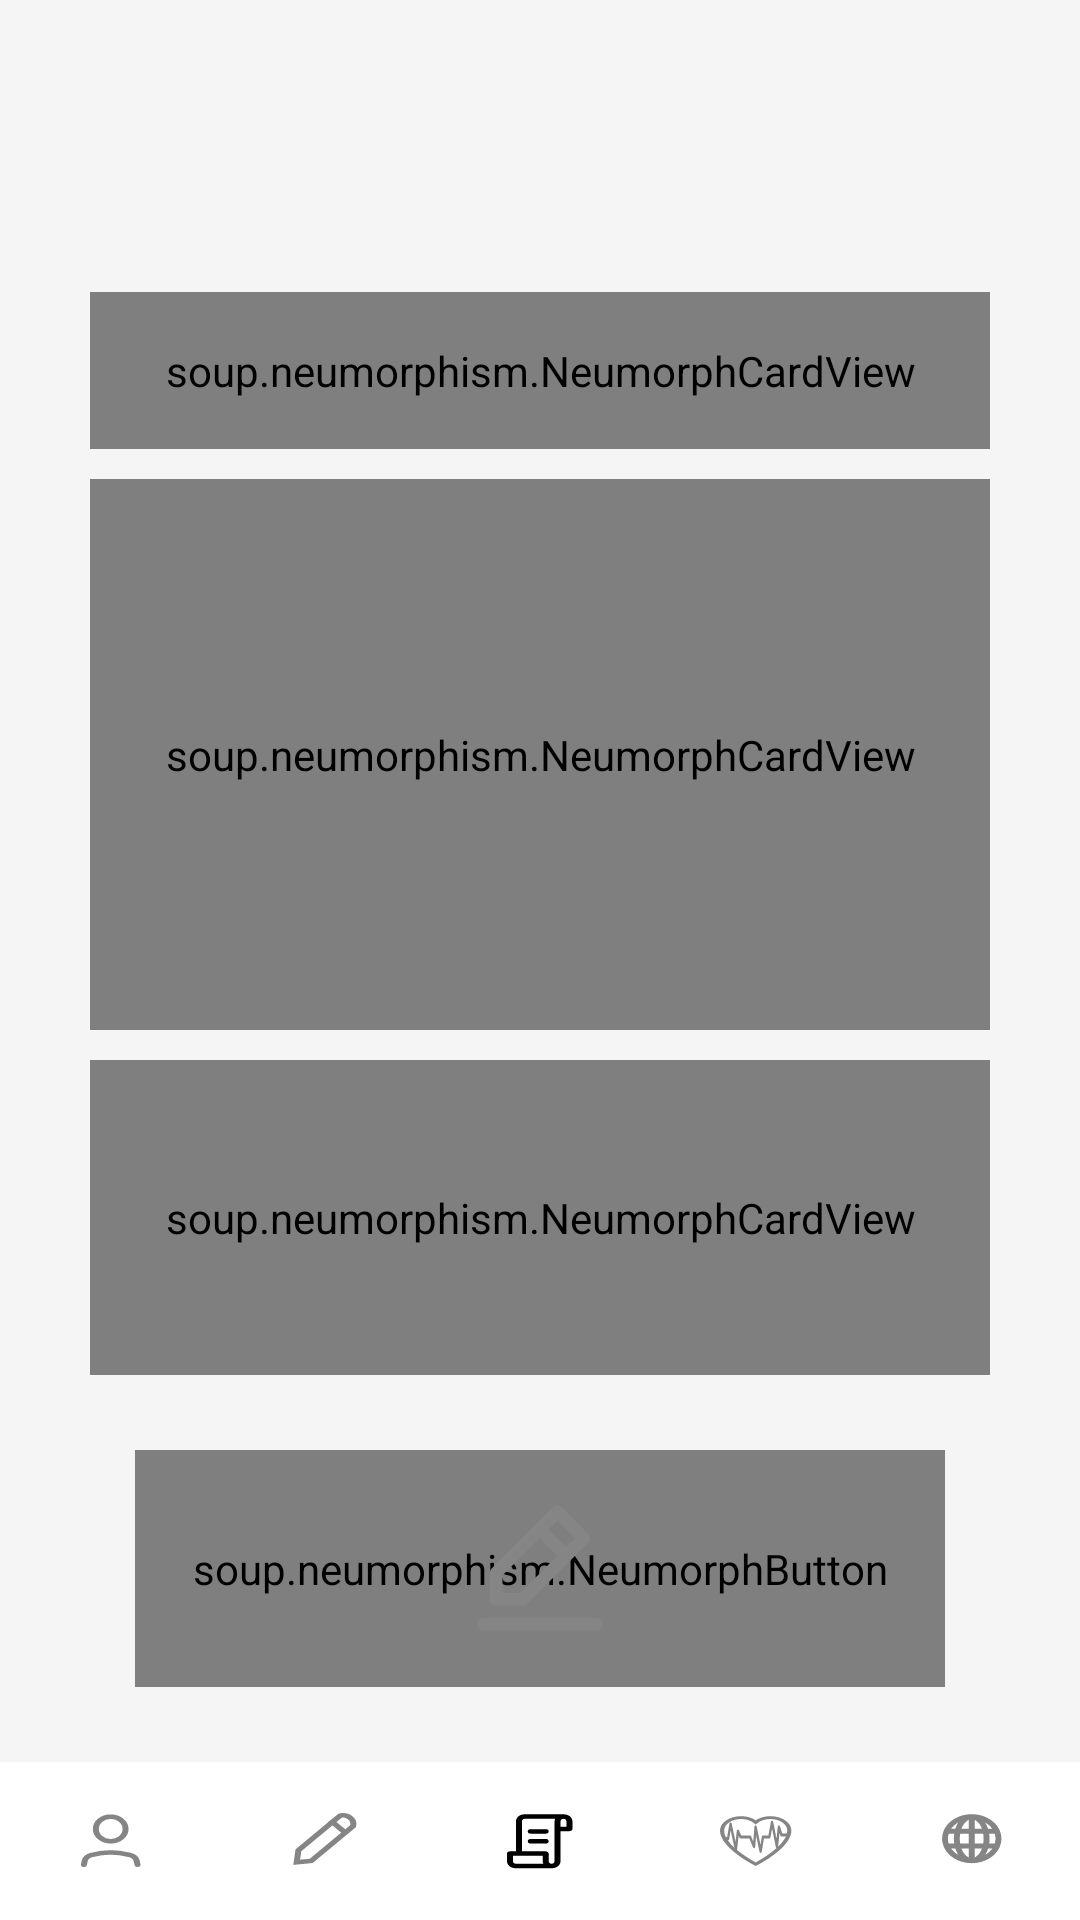

Reconstruct the res/layout file that produces this screen, plus the resources it refers to.
<!-- AndroidManifest.xml: application theme Theme.MedicalAssistant -->
<!-- res/layout/activity_my_record.xml -->
<?xml version="1.0" encoding="utf-8"?>
<LinearLayout xmlns:android="http://schemas.android.com/apk/res/android"
    xmlns:app="http://schemas.android.com/apk/res-auto"
    xmlns:tools="http://schemas.android.com/tools"
    android:layout_width="match_parent"
    android:layout_height="match_parent"
    tools:context=".activities.MyRecordActivity"
    android:background="@color/smoky_white"
    android:orientation="vertical">

    <View
        android:layout_width="wrap_content"
        android:layout_height="0dp"
        android:layout_weight="1"
        android:layout_gravity="center"
        android:layout_marginTop="30dp"
        android:layout_marginBottom="10dp"/>

    <soup.neumorphism.NeumorphCardView
        android:layout_width="match_parent"
        android:layout_height="0dp"
        android:layout_marginHorizontal="30dp"
        android:layout_marginVertical="5dp"
        android:layout_weight="1"
        android:background="@drawable/ic_rect_text"
        app:neumorph_shapeType="pressed">

        <TextView
            android:id="@id/tv_name"
            android:layout_width="match_parent"
            android:layout_height="match_parent"
            android:gravity="center_vertical"
            android:paddingVertical="@dimen/vertical_padding_pressed"
            android:paddingHorizontal="@dimen/horizontal_padding_pressed"
            android:textColor="@color/dark_gray"
            android:textSize="15sp" />

    </soup.neumorphism.NeumorphCardView>

    <soup.neumorphism.NeumorphCardView
        android:layout_width="match_parent"
        android:layout_height="0dp"
        android:layout_marginHorizontal="30dp"
        android:layout_marginVertical="5dp"
        android:layout_weight="3.5"
        android:background="@drawable/ic_rect_text"
        app:neumorph_shapeType="pressed">

        <TextView
            android:id="@+id/tv_info"
            android:layout_width="match_parent"
            android:layout_height="match_parent"
            android:gravity="start"
            android:paddingVertical="@dimen/vertical_padding_pressed"
            android:paddingHorizontal="@dimen/horizontal_padding_pressed"
            android:textColor="@color/dark_gray"
            android:textSize="15sp" />

    </soup.neumorphism.NeumorphCardView>

    <soup.neumorphism.NeumorphCardView
        android:id="@+id/btn_im"
        android:layout_width="match_parent"
        android:layout_height="0dp"
        android:layout_marginHorizontal="30dp"
        android:layout_marginTop="5dp"
        android:layout_marginBottom="15dp"
        android:layout_weight="2"
        android:background="@drawable/ic_rect_text"
        app:neumorph_shapeType="pressed">

        <ImageView
            android:id="@+id/imv_write"
            android:layout_width="wrap_content"
            android:layout_height="wrap_content"
            android:layout_gravity="center"/>

    </soup.neumorphism.NeumorphCardView>

    <FrameLayout
        android:layout_width="match_parent"
        android:layout_height="0dp"
        android:layout_weight="1.5"
        android:layout_marginHorizontal="45dp"
        android:layout_marginTop="10dp"
        android:layout_marginBottom="25dp">

        <soup.neumorphism.NeumorphButton
            android:id="@+id/btn_edit_write"
            android:layout_width="match_parent"
            android:layout_height="match_parent"
            android:background="@drawable/ic_rect_text"
            app:neumorph_shapeType="flat"/>

        <ImageView
            android:layout_width="wrap_content"
            android:layout_height="wrap_content"
            android:background="@drawable/ic_edit_write"
            android:layout_gravity="center"/>

    </FrameLayout>

    <LinearLayout
        android:layout_width="match_parent"
        android:layout_height="0dp"
        android:layout_weight="1"
        android:background="@color/white"
        android:orientation="horizontal">

        <Button
            android:id="@+id/btn_profile"
            android:layout_width="0dp"
            android:layout_height="match_parent"
            android:layout_weight="1"
            android:background="@drawable/ic_profile"/>

        <Button
            android:id="@+id/btn_edit"
            android:layout_width="0dp"
            android:layout_height="match_parent"
            android:layout_weight="1"
            android:background="@drawable/ic_edit"/>

        <Button
            android:id="@+id/btn_scroll"
            android:layout_width="0dp"
            android:layout_height="match_parent"
            android:layout_weight="1"
            android:background="@drawable/ic_scroll_active"
            android:clickable="false"/>

        <Button
            android:id="@+id/btn_diagnosis"
            android:layout_width="0dp"
            android:layout_height="match_parent"
            android:layout_weight="1"
            android:background="@drawable/ic_heart"/>

        <Button
            android:id="@+id/btn_news"
            android:layout_width="0dp"
            android:layout_height="match_parent"
            android:layout_weight="1"
            android:background="@drawable/ic_news"/>

    </LinearLayout>

</LinearLayout>
<!-- resources referenced by this layout -->
<resources>
  <color name="dark_gray">#FF858585</color>
  <color name="smoky_white">#FFF5F5F5</color>
  <color name="white">#FFFFFFFF</color>
  <dimen name="horizontal_padding_pressed">12dp</dimen>
  <dimen name="vertical_padding_pressed">7dp</dimen>
  <!-- drawable ic_edit (drawable) -->
  <vector xmlns:android="http://schemas.android.com/apk/res/android"
      android:width="72dp"
      android:height="70dp"
      android:viewportWidth="72"
      android:viewportHeight="70">
    <path
        android:pathData="M0,0h71.405v69.9614h-71.405z"
        android:fillColor="@color/white"/>
    <path
        android:pathData="M45.6515,28.4776L31.7488,43.8019L26.9007,44.4432L27.4825,39.0994L41.3852,23.7751C41.4242,23.7611 41.4705,23.7456 41.5236,23.7298C41.7277,23.6688 42.0208,23.6057 42.3652,23.6005C43.035,23.5903 43.9196,23.7947 44.7766,24.7394C45.6337,25.6841 45.8191,26.6591 45.8099,27.3974C45.8051,27.777 45.7478,28.1001 45.6925,28.3251C45.6782,28.3835 45.6641,28.4347 45.6515,28.4776Z"
        android:strokeWidth="2"
        android:fillColor="@color/clear_black"
        android:strokeColor="@color/dark_gray"
        android:strokeLineCap="round"/>
    <path
        android:pathData="M38.1492,25.8606L43.4921,31.7499"
        android:strokeWidth="2"
        android:fillColor="@color/clear_black"
        android:strokeColor="@color/dark_gray"/>
  </vector>
  <!-- drawable ic_profile (drawable) -->
  <vector android:height="70dp" android:viewportHeight="70"
      android:viewportWidth="72" android:width="72dp" xmlns:android="http://schemas.android.com/apk/res/android">
      <path android:fillColor="@color/white" android:pathData="M0,0h74v70.2485h-74z"/>
      <path android:fillColor="@color/clear_black"
          android:pathData="M27.9752,45.5208L28.1753,44.1028C28.3604,42.7918 29.1823,41.6515 30.4344,41.2214C32.0133,40.679 34.3778,40.0551 36.9008,40.0551C39.4239,40.0551 41.7884,40.679 43.3673,41.2214C44.6194,41.6515 45.4413,42.7918 45.6263,44.1028L45.8265,45.5208"
          android:strokeColor="@color/dark_gray" android:strokeLineCap="round"
          android:strokeLineJoin="round" android:strokeWidth="2"/>
      <path android:fillColor="@color/clear_black"
          android:pathData="M36.9008,35.1359C39.6394,35.1359 41.8595,32.6888 41.8595,29.6702C41.8595,26.6516 39.6394,24.2045 36.9008,24.2045C34.1622,24.2045 31.9421,26.6516 31.9421,29.6702C31.9421,32.6888 34.1622,35.1359 36.9008,35.1359Z"
          android:strokeColor="@color/dark_gray" android:strokeLineCap="round"
          android:strokeLineJoin="round" android:strokeWidth="2"/>
  </vector>
  <!-- drawable ic_rect_text (drawable) -->
  <vector xmlns:android="http://schemas.android.com/apk/res/android"
      android:width="332dp"
      android:height="427dp"
      android:viewportWidth="332"
      android:viewportHeight="427">
    <path
        android:pathData="M35,10L297,10A25,25 0,0 1,322 35L322,392A25,25 0,0 1,297 417L35,417A25,25 0,0 1,10 392L10,35A25,25 0,0 1,35 10z"
        android:fillColor="@color/smoky_white"/>
  </vector>
  <style name="Theme.MedicalAssistant" parent="Theme.AppCompat.DayNight.NoActionBar" />
  <color name="clear_black">#00000000</color>
</resources>
